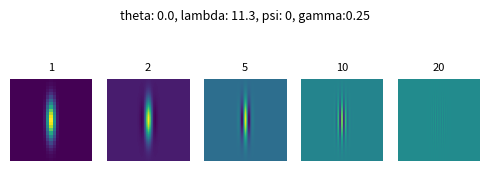

This chart was generated by the following Python code:
import numpy as np
import matplotlib.pyplot as plt

def createGabor( sigma, theta, lamda, psi, gamma ):
#CREATEGABOR Creates a complex valued Gabor filter.
#   myGabor = createGabor( sigma, theta, lamda, psi, gamma ) generates
#   Gabor kernels.  
#   - ARGUMENTS
#     sigma      Standard deviation of Gaussian envelope.
#     theta      Orientation of the Gaussian envelope. Takes arguments in
#                the range [0, pi/2).
#     lamda     The wavelength for the carriers. The central frequency 
#                (w_c) of the carrier signals.
#     psi        Phase offset for the carrier signal, sin(w_c . t + psi).
#     gamma      Controls the aspect ratio of the Gaussian envelope
#   
#   - OUTPUT
#     myGabor    A matrix of size [h,w,2], holding the real and imaginary 
#                parts of the Gabor in myGabor(:,:,1) and myGabor(:,:,2),
#                respectively.
                
    # Set the aspect ratio.
    sigma_x = sigma
    sigma_y = sigma/gamma

    # Generate a grid
    nstds = 3
    xmax = max(abs(nstds*sigma_x*np.cos(theta)),abs(nstds*sigma_y*np.sin(theta)))
    xmax = np.ceil(max(1,xmax))
    ymax = max(abs(nstds*sigma_x*np.sin(theta)),abs(nstds*sigma_y*np.cos(theta)))
    ymax = np.ceil(max(1,ymax))

    # Make sure that we get square filters. 
    xmax = max(xmax,ymax)
    ymax = max(xmax,ymax)
    xmin = -xmax 
    ymin = -ymax

    # Generate a coordinate system in the range [xmin,xmax] and [ymin, ymax]. 
    [x,y] = np.meshgrid(np.arange(xmin, xmax+1), np.arange(ymin, ymax+1))
    #print('x shape: {}, y shape: {}'.format(x.shape, y.shape))

    # Convert to a 2-by-N matrix where N is the number of pixels in the kernel.
    XY = np.concatenate((x.reshape(1, -1), y.reshape(1, -1)), axis=0)
    #print(XY.shape)

    # Compute the rotation of pixels by theta.
    # \\ Hint: Use the rotation matrix to compute the rotated pixel coordinates: rot(theta) * XY.
    rotMat = generateRotationMatrix(theta)
    rot_XY = np.matmul(rotMat,XY)
    #print(rot_XY.shape)
    rot_x = rot_XY[0,:]
    rot_y = rot_XY[1,:]
    #print(rot_x.shape, rot_y.shape)


    # Create the Gaussian envelope.
    # \\ IMPLEMENT the helper function createGauss.
    gaussianEnv = createGauss(rot_x, rot_y, gamma, sigma)
    #print(gaussianEnv.shape)

    # Create the orthogonal carrier signals.
    # \\ IMPLEMENT the helper functions createCos and createSin.
    cosCarrier = createCos(rot_x, lamda, psi)
    #print(cosCarrier.shape)
    sinCarrier = createSin(rot_x, lamda, psi)
    #print(sinCarrier.shape)

    # Modulate (multiply) Gaussian envelope with the carriers to compute 
    # the real and imaginary components of the omplex Gabor filter. 
    myGabor_real = gaussianEnv*cosCarrier #None  # \\TODO: modulate gaussianEnv with cosCarrier
    myGabor_imaginary = gaussianEnv*sinCarrier #None  # \\TODO: modulate gaussianEnv with sinCarrier

    # Pack myGabor_real and myGabor_imaginary into myGabor.
    h, w = myGabor_real.shape
    myGabor = np.zeros((h, w, 2))
    myGabor[:,:,0] = myGabor_real
    myGabor[:,:,1] = myGabor_imaginary

    # Uncomment below line to see how are the gabor filters
    #fig, axs = plt.subplots(1,2)    
    #axs[0].imshow(myGabor_real)
    #axs[1].imshow(myGabor_imaginary)

    #fig = plt.figure()
    #ax = fig.add_subplot(1, 2, 1)
    #ax.imshow(myGabor_real)    # Real
    #ax.axis("off")
    #ax = fig.add_subplot(1, 2, 2)
    #ax.imshow(myGabor_imaginary)    # Real
    #ax.axis("off")
    #plt.show()
    return myGabor


# Helper Functions 
# ----------------------------------------------------------
def generateRotationMatrix(theta):
    # ----------------------------------------------------------
    # Returns the rotation matrix. 
    # \\ Hint: https://en.wikipedia.org/wiki/Rotation_matrix \\
    rotMat = np.array([[np.cos(theta), np.sin(theta)],[-1*np.sin(theta), np.cos(theta)]])
    return rotMat

# ----------------------------------------------------------
def createCos(rot_x, lamda, psi):
    # ----------------------------------------------------------
    # Returns the 2D cosine carrier. 
    cosCarrier = np.cos((2*np.pi*rot_x)/lamda + psi) #None  # \\TODO: Implement the cosine given rot_x, lamda and psi.

    # Reshape the vector representation to matrix.
    cosCarrier = np.reshape(cosCarrier, (int(np.sqrt(len(cosCarrier))), -1))
    return cosCarrier

# ----------------------------------------------------------
def createSin(rot_x, lamda, psi):
    # ----------------------------------------------------------
    # Returns the 2D sine carrier. 
    sinCarrier = np.sin((2*np.pi*rot_x)/lamda + psi) #None  # \\TODO: Implement the sine given rot_x, lamda and psi.

    # Reshape the vector representation to matrix.
    sinCarrier = np.reshape(sinCarrier, (int(np.sqrt(len(sinCarrier))), -1))
    return sinCarrier

# ----------------------------------------------------------
def createGauss(rot_x, rot_y, gamma, sigma):
    # ----------------------------------------------------------
    # Returns the 2D Gaussian Envelope. 
    gaussEnv = np.exp(-1*((np.power(rot_x, 2) + np.power(gamma, 2)*np.power(rot_y, 2))/(2*np.power(sigma, 2))))  # \\TODO: Implement the Gaussian envelope.
    #print(len(gaussEnv))
    # Reshape the vector representation to matrix.
    gaussEnv = np.reshape(gaussEnv, (int(np.sqrt(len(gaussEnv))), -1))
    return gaussEnv

def gabor(sigma, theta, Lambda, psi, gamma):
    """Gabor feature extraction."""
    sigma_x = sigma
    sigma_y = float(sigma) / gamma

    # Bounding box
    nstds = 3  # Number of standard deviation sigma
    xmax = max(abs(nstds * sigma_x * np.cos(theta)), abs(nstds * sigma_y * np.sin(theta)))
    xmax = np.ceil(max(1, xmax))
    ymax = max(abs(nstds * sigma_x * np.sin(theta)), abs(nstds * sigma_y * np.cos(theta)))
    ymax = np.ceil(max(1, ymax))
    xmin = -xmax
    ymin = -ymax
    (y, x) = np.meshgrid(np.arange(ymin, ymax + 1), np.arange(xmin, xmax + 1))
    print("x shape: {}, y shape: {}".format(x.shape, y.shape))

    # Rotation
    x_theta = x * np.cos(theta) + y * np.sin(theta)
    y_theta = -x * np.sin(theta) + y * np.cos(theta)

    gb_real = np.exp(-.5 * (x_theta ** 2 / sigma_x ** 2 + y_theta ** 2 / sigma_y ** 2)) * np.cos(2 * np.pi / Lambda * x_theta + psi)
    gb_img = np.exp(-.5 * (x_theta ** 2 / sigma_x ** 2 + y_theta ** 2 / sigma_y ** 2)) * np.sin(2 * np.pi / Lambda * x_theta + psi)
    print(gb.shape)
    fig = plt.figure()
    ax = fig.add_subplot(1, 2, 1)
    ax.imshow(gb_real)    # Real
    ax.axis("off")
    ax = fig.add_subplot(1, 2, 2)
    ax.imshow(gb_img)    # Real
    ax.axis("off")
    plt.show()
    return gb


def plot(exps, exps_config):
    
    fig = plt.figure(figsize=(5,2))
    for i, exp in enumerate(exps):
       ax = fig.add_subplot(1, len(exps), i+1)
       myGabor_real = exp[:,:,0]
       ax.imshow(myGabor_real)
       ax.axis("off")
       print(str(np.around(exps_config['sigma'][i], 2)))
       plt.title("{}".format(np.around(exps_config['sigma'][i], 2)), fontsize=8)
    plt.suptitle("theta: {}, lambda: {}, psi: {}, gamma:{}".format(exps_config['theta'], np.around(exps_config['lambda'],1), exps_config['psi'], exps_config['gamma']), fontsize=9)
    plt.tight_layout()
    plt.savefig('sigma_exp.png')
    plt.show()



if __name__ == "__main__":
    numRows, numCols = 50,50
    lambdaMin = 4/np.sqrt(2)
    lambdaMax = np.sqrt(abs(numRows)**2 + abs(numCols)**2)
    n = np.floor(np.log2(lambdaMax/lambdaMin))
    lambdas = 2**np.arange(0, (n-2)+1) * lambdaMin
    dTheta       = 2 * np.pi/8                 
    orientations = np.arange(0, np.pi+dTheta, dTheta)
    sigmas = np.array([1, 2, 5, 10, 20])
    psi = 0
    gamma = 0.5
    print(orientations)
    #print(lambdas.extend(20.1, 50)
    print(sigmas)
    print("length lambdas: {}, orientations: {}, sigmas: {}".format(len(lambdas), len(orientations), len(sigmas)))
    print(sigmas[0], orientations[2], lambdas[2], psi, gamma)
    sigma_exp = []
    for sigma in sigmas:
        gb = createGabor(sigma, orientations[0], lambdas[2], psi, 0.25)
        sigma_exp.append(gb)
    sigma_exp_config = {'theta' : orientations[0], 'sigma': sigmas, 'lambda': lambdas[2], 'psi': psi, 'gamma': 0.25}
    plot(sigma_exp, sigma_exp_config)
        
